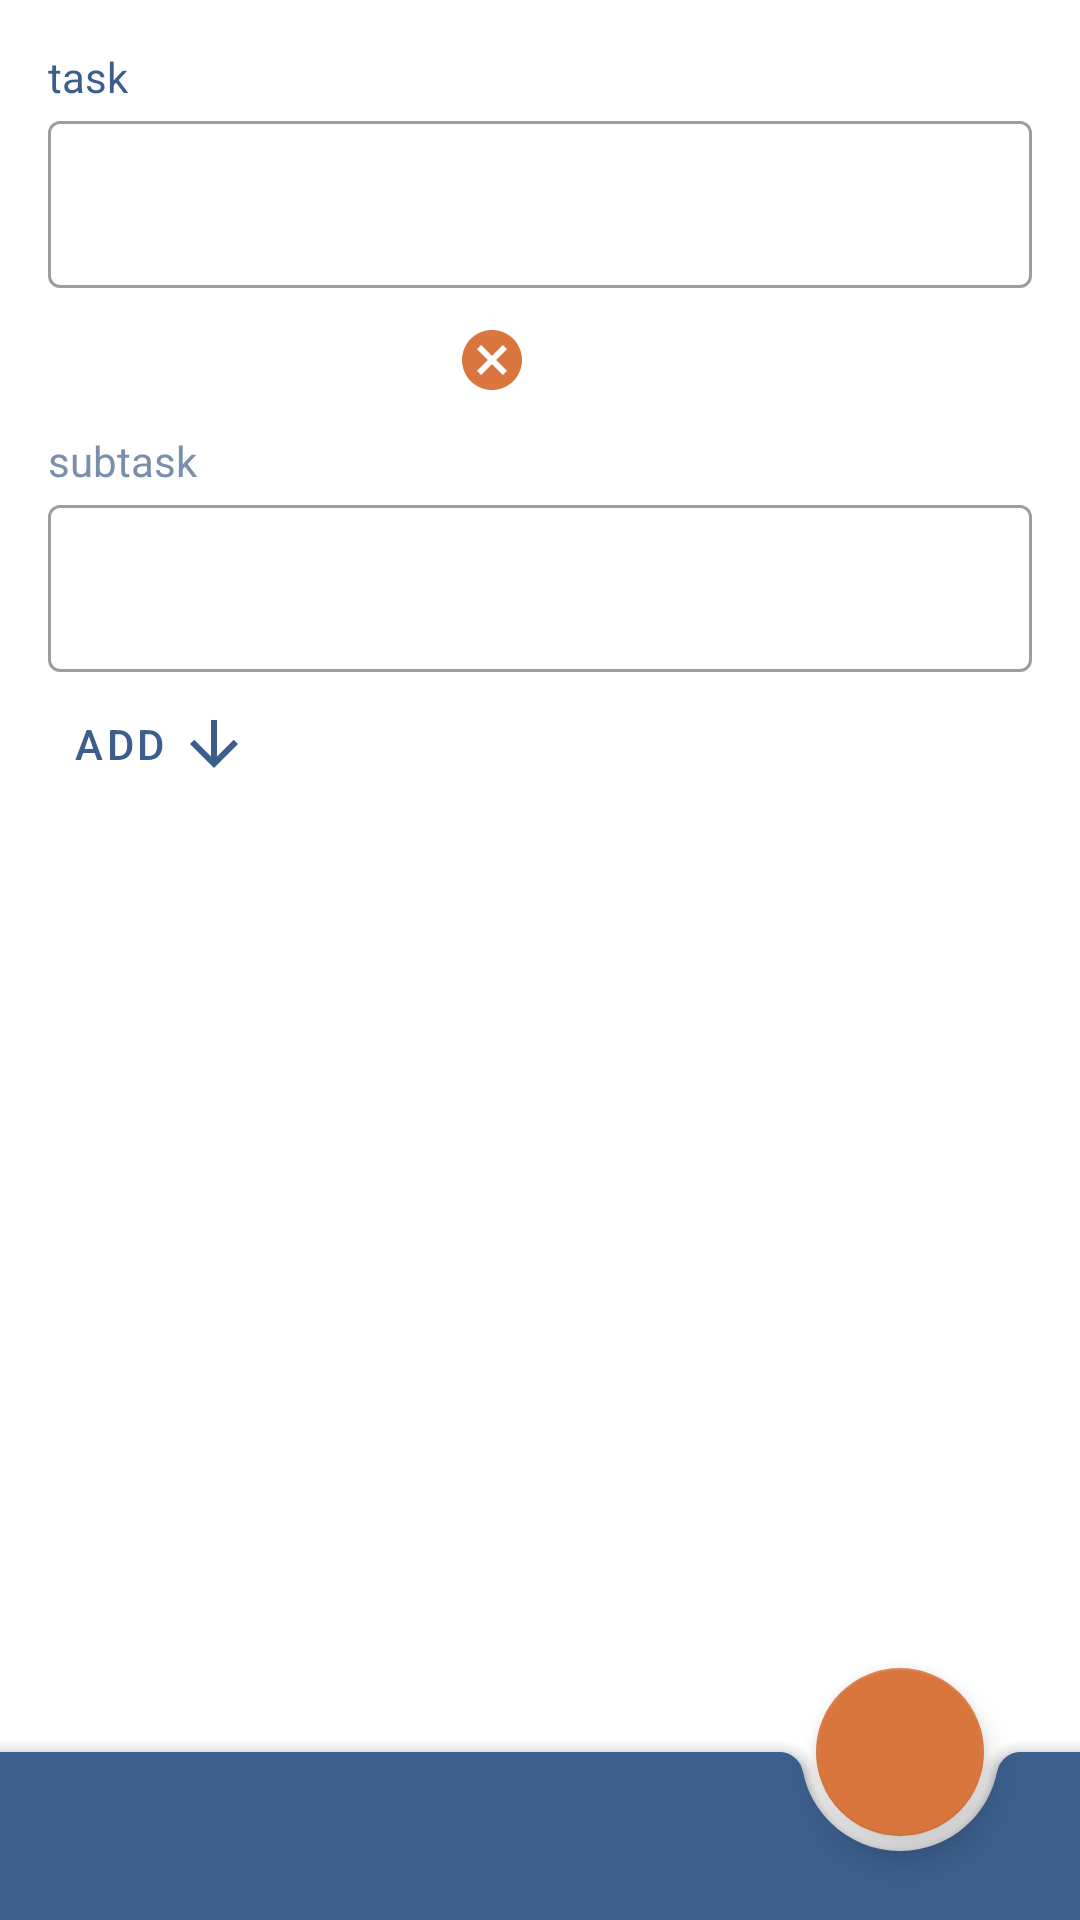

This screen was rendered from an Android layout file. Write that file and the resources it references.
<!-- AndroidManifest.xml: application theme AppTheme -->
<!-- res/layout/add_new_task.xml -->
<?xml version="1.0" encoding="utf-8"?>
<androidx.coordinatorlayout.widget.CoordinatorLayout xmlns:android="http://schemas.android.com/apk/res/android"
    xmlns:app="http://schemas.android.com/apk/res-auto"
    xmlns:tools="http://schemas.android.com/tools"
    android:layout_width="match_parent"
    android:layout_height="match_parent">

    <LinearLayout
        android:layout_width="match_parent"
        android:layout_height="match_parent"
        android:orientation="vertical">

        <LinearLayout
            android:layout_width="match_parent"
            android:layout_height="wrap_content"
            android:orientation="vertical">

            <LinearLayout
                android:layout_width="match_parent"
                android:layout_height="wrap_content"
                android:layout_marginStart="16dp"
                android:layout_marginTop="16dp"
                android:layout_marginEnd="16dp">

                <TextView
                    android:layout_width="wrap_content"
                    android:layout_height="wrap_content"
                    android:text="@string/task"
                    android:textColor="@color/colorPrimary" />

            </LinearLayout>

            <androidx.constraintlayout.widget.ConstraintLayout
                android:layout_width="match_parent"
                android:layout_height="wrap_content"
                app:layout_constraintEnd_toEndOf="parent"
                app:layout_constraintStart_toStartOf="parent"
                app:layout_constraintTop_toTopOf="parent">

                <com.google.android.material.textfield.TextInputLayout
                    android:id="@+id/textInputLayout"
                    style="@style/Widget.MaterialComponents.TextInputLayout.OutlinedBox"
                    android:layout_width="match_parent"
                    android:layout_height="wrap_content"
                    android:layout_marginStart="16dp"
                    android:layout_marginEnd="16dp"
                    app:layout_constraintBottom_toBottomOf="parent"
                    app:layout_constraintEnd_toEndOf="parent"
                    app:layout_constraintStart_toStartOf="parent"
                    app:layout_constraintTop_toTopOf="parent">

                    <com.google.android.material.textfield.TextInputEditText
                        android:id="@+id/addName"
                        android:layout_width="match_parent"
                        android:layout_height="wrap_content"
                        android:inputType="textPersonName"
                        android:textColor="?attr/colorPrimaryDark" />

                </com.google.android.material.textfield.TextInputLayout>
            </androidx.constraintlayout.widget.ConstraintLayout>
        </LinearLayout>

        <LinearLayout
            android:layout_width="match_parent"
            android:layout_height="wrap_content"
            android:gravity="start"
            android:orientation="horizontal">

            <com.google.android.material.button.MaterialButton
                android:id="@+id/addDate"
                style="@style/Widget.MaterialComponents.Button.TextButton.Dialog"
                android:layout_width="wrap_content"
                android:layout_height="wrap_content"
                android:layout_marginStart="16dp"
                app:icon="@drawable/ic_today_dark_gray_24dp"
                app:iconGravity="textEnd"
                tools:text="@string/date" />

            <com.google.android.material.button.MaterialButton
                android:id="@+id/addAlarm"
                style="@style/Widget.MaterialComponents.Button.TextButton.Dialog"
                android:layout_width="wrap_content"
                android:layout_height="wrap_content"
                app:icon="@drawable/ic_notifications_dark_gray_24dp"
                app:iconGravity="textEnd"
                tools:text="@string/time" />

            <ImageView
                android:id="@+id/cancel"
                android:layout_width="wrap_content"
                android:layout_height="wrap_content"
                android:layout_gravity="center"
                android:contentDescription="@android:string/cancel"
                android:src="@drawable/ic_cancel_accent_24dp" />
        </LinearLayout>

        <LinearLayout
            android:layout_width="match_parent"
            android:layout_height="wrap_content"
            android:orientation="vertical">

            <LinearLayout
                android:layout_width="match_parent"
                android:layout_height="wrap_content">

                <TextView
                    android:layout_width="wrap_content"
                    android:layout_height="wrap_content"
                    android:layout_marginStart="16dp"
                    android:text="@string/subtask"
                    android:textColor="@color/colorPrimaryLight" />

            </LinearLayout>

            <LinearLayout
                android:layout_width="match_parent"
                android:layout_height="0dp"
                android:layout_weight="1">

                <androidx.constraintlayout.widget.ConstraintLayout
                    android:layout_width="match_parent"
                    android:layout_height="wrap_content"
                    app:layout_constraintEnd_toEndOf="parent"
                    app:layout_constraintStart_toStartOf="parent"
                    app:layout_constraintTop_toTopOf="parent">

                    <com.google.android.material.textfield.TextInputLayout
                        android:id="@+id/textInputLayout2"
                        style="@style/Widget.MaterialComponents.TextInputLayout.OutlinedBox"
                        android:layout_width="match_parent"
                        android:layout_height="wrap_content"
                        android:layout_marginStart="16dp"
                        android:layout_marginEnd="16dp"
                        app:layout_constraintBottom_toBottomOf="parent"
                        app:layout_constraintEnd_toEndOf="parent"
                        app:layout_constraintStart_toStartOf="parent"
                        app:layout_constraintTop_toTopOf="parent">

                        <com.google.android.material.textfield.TextInputEditText
                            android:id="@+id/addSubtaskText"
                            android:layout_width="match_parent"
                            android:layout_height="wrap_content"
                            android:inputType="textPersonName"
                            android:textColor="?attr/colorPrimaryDark" />

                    </com.google.android.material.textfield.TextInputLayout>
                </androidx.constraintlayout.widget.ConstraintLayout>
            </LinearLayout>

            <LinearLayout
                android:layout_width="wrap_content"
                android:layout_height="wrap_content">

                <com.google.android.material.button.MaterialButton
                    android:id="@+id/addSubtaskButton"
                    style="@style/Widget.MaterialComponents.Button.TextButton.Dialog"
                    android:layout_width="wrap_content"
                    android:layout_height="wrap_content"
                    android:layout_marginStart="16dp"
                    android:text="@string/add"
                    app:icon="@drawable/ic_arrow_downward_primary_24dp"
                    app:iconGravity="textEnd" />
            </LinearLayout>

        </LinearLayout>

        <LinearLayout
            android:layout_width="match_parent"
            android:layout_height="match_parent"
            app:layout_constraintEnd_toEndOf="parent"
            app:layout_constraintStart_toStartOf="parent"
            app:layout_constraintTop_toBottomOf="@+id/relativeLayout">

            <androidx.recyclerview.widget.RecyclerView
                android:id="@+id/recycler_subtasks"
                android:layout_width="match_parent"
                android:layout_height="match_parent"
                android:orientation="vertical"
                tools:layout_editor_absoluteX="49dp"
                tools:layout_editor_absoluteY="33dp" />
        </LinearLayout>

    </LinearLayout>

    <com.google.android.material.bottomappbar.BottomAppBar
        android:id="@+id/bottom_app_bar_add"
        android:layout_width="match_parent"
        android:layout_height="wrap_content"
        android:layout_gravity="bottom"
        app:backgroundTint="@color/colorPrimary"
        app:fabAlignmentMode="end"
        app:hideOnScroll="true"
        app:layout_scrollFlags="scroll|enterAlways">

    </com.google.android.material.bottomappbar.BottomAppBar>

    <com.google.android.material.floatingactionbutton.FloatingActionButton
        android:id="@+id/fab_save"
        style="@style/Widget.Design.FloatingActionButton"
        android:layout_width="wrap_content"
        android:layout_height="wrap_content"
        android:backgroundTint="@color/colorAccent"
        android:src="@drawable/ic_done_white_24dp"
        app:layout_anchor="@+id/bottom_app_bar_add" />

</androidx.coordinatorlayout.widget.CoordinatorLayout>
<!-- resources referenced by this layout -->
<resources>
  <color name="colorAccent">#D9763D</color>
  <color name="colorPrimary">#3B5E8C</color>
  <color name="colorPrimaryLight">#798FAC</color>
  <!-- drawable ic_arrow_downward_primary_24dp (drawable) -->
  <vector android:height="24dp" android:tint="#3B5E8C"
      android:viewportHeight="24.0" android:viewportWidth="24.0"
      android:width="24dp" xmlns:android="http://schemas.android.com/apk/res/android">
      <path android:fillColor="#010101" android:pathData="M20,12l-1.41,-1.41L13,16.17V4h-2v12.17l-5.58,-5.59L4,12l8,8 8,-8z"/>
  </vector>
  <!-- drawable ic_cancel_accent_24dp (drawable) -->
  <vector android:height="24dp" android:tint="#D9763D"
      android:viewportHeight="24.0" android:viewportWidth="24.0"
      android:width="24dp" xmlns:android="http://schemas.android.com/apk/res/android">
      <path android:fillColor="#FF000000" android:pathData="M12,2C6.47,2 2,6.47 2,12s4.47,10 10,10 10,-4.47 10,-10S17.53,2 12,2zM17,15.59L15.59,17 12,13.41 8.41,17 7,15.59 10.59,12 7,8.41 8.41,7 12,10.59 15.59,7 17,8.41 13.41,12 17,15.59z"/>
  </vector>
  <string name="add">add</string>
  <string name="date">date</string>
  <string name="subtask">subtask</string>
  <string name="task">task</string>
  <string name="time">time</string>
  <style name="AppTheme" parent="Theme.MaterialComponents.Light.NoActionBar">
          
          <item name="colorPrimary">@color/colorPrimary</item>
          <item name="colorPrimaryDark">@color/colorPrimaryDark</item>
          <item name="colorAccent">@color/colorAccent</item>
          <item name="materialAlertDialogTheme">@style/ThemeOverlay.MaterialComponents.MaterialAlertDialog</item>
  
      </style>
  <color name="colorPrimaryDark">#2A3159</color>
</resources>
